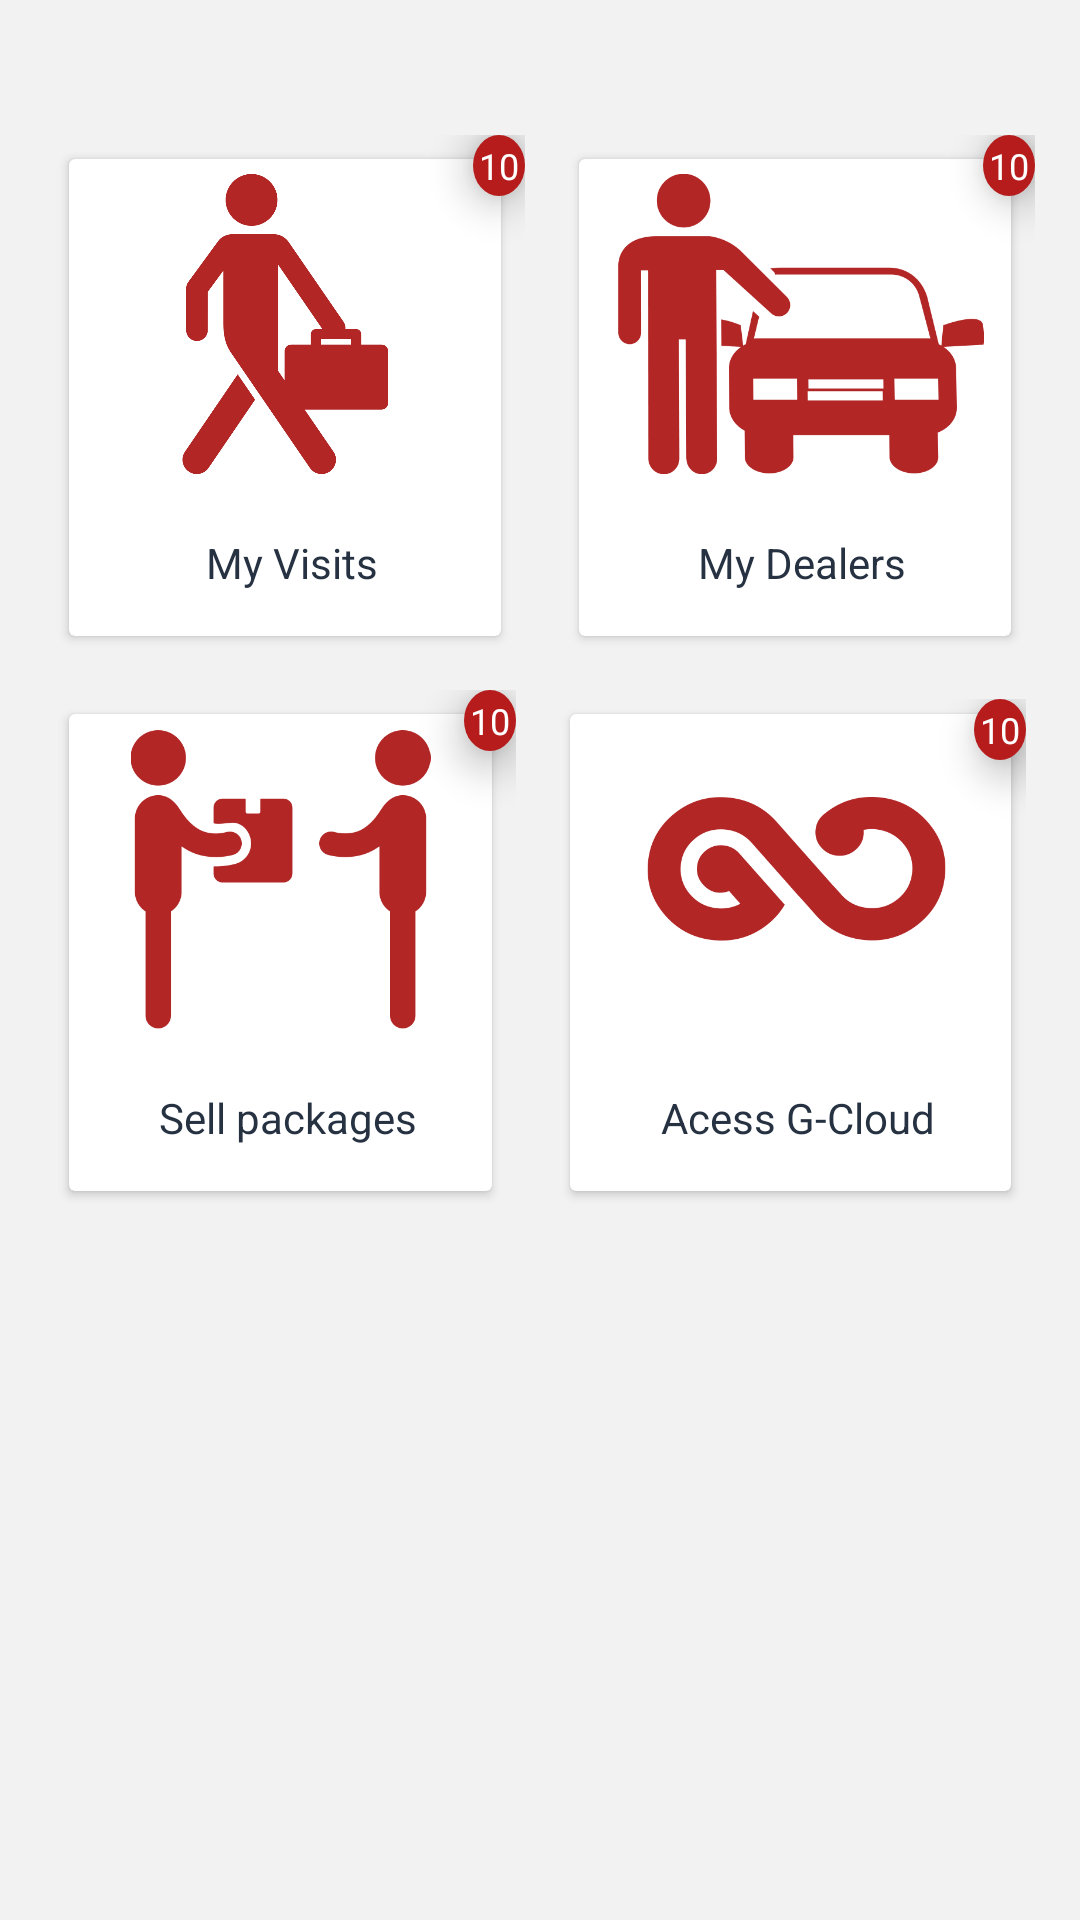

Write the Android layout XML for this screen, with the resource values it uses.
<!-- AndroidManifest.xml: application theme AppCompatNoActionBarTheme -->
<!-- res/layout/landingdboard.xml -->
<?xml version="1.0" encoding="utf-8"?>
<RelativeLayout xmlns:android="http://schemas.android.com/apk/res/android"
    android:id="@+id/layout"
    android:layout_width="match_parent"
    android:layout_height="match_parent"
    android:background="#F2F2F2"
    android:orientation="vertical">


<LinearLayout
    android:layout_width="wrap_content"
    android:layout_height="wrap_content"
    android:layout_marginTop="20dp"
    android:orientation="vertical"
  >
    <LinearLayout
        android:layout_width="match_parent"
        android:layout_height="wrap_content"
        android:layout_marginLeft="10dp"
        android:layout_marginRight="10dp"
        android:layout_marginTop="20dp"
        android:layout_weight="1"
        android:orientation="horizontal"
        android:weightSum="2"
        >

        <RelativeLayout
            android:layout_width="0dp"
            android:layout_height="wrap_content"
            android:layout_margin="@dimen/margin_small"
            android:layout_weight="1">

            <TextView
                android:id="@+id/tv_count_mv"
                style="@style/TextStyleNormal"
                android:layout_width="wrap_content"
                android:layout_height="wrap_content"
                android:layout_alignParentRight="true"
                android:background="@drawable/counter_view"
                android:elevation="9dp"
                android:gravity="center"
                android:padding="2dp"
                android:text="10"
                android:textColor="@color/textColorPrimary" />


            <android.support.v7.widget.CardView
                android:layout_width="match_parent"
                android:layout_height="wrap_content"
                android:layout_margin="@dimen/margin_medium"
                android:layout_weight="1"
                android:background="@drawable/utility_border"
                android:elevation="3dp">
        <LinearLayout
            android:id="@+id/lay_visited"
            android:layout_width="wrap_content"
            android:layout_height="wrap_content"
            android:orientation="vertical"
            android:padding="5dp">


            <ImageView
                android:id="@+id/nav_my_visits"
                android:layout_width="match_parent"
                android:layout_height="100dp"
                android:src="@drawable/my_visit" />


            <TextView
                android:id="@+id/myvisits"
                style="@style/TextStyleLarge"
                android:layout_width="match_parent"
                android:layout_height="wrap_content"
                android:layout_marginBottom="10dp"
                android:layout_marginTop="20dp"
                android:gravity="center"
                android:text="My Visits" />
        </LinearLayout>
</android.support.v7.widget.CardView>

        </RelativeLayout>

        <RelativeLayout
            android:layout_width="0dp"
            android:layout_height="wrap_content"
            android:layout_margin="@dimen/margin_small"
            android:layout_weight="1"
            android:onClick="onMyDealers">

            <TextView
                android:id="@+id/tv_count_md"
                style="@style/TextStyleNormal"
                android:layout_width="wrap_content"
                android:layout_height="wrap_content"
                android:layout_alignParentRight="true"
                android:background="@drawable/counter_view"
                android:elevation="9dp"
                android:gravity="center"
                android:padding="2dp"
                android:text="10"
                android:textColor="@color/textColorPrimary" />
        <android.support.v7.widget.CardView
            android:layout_width="wrap_content"
            android:layout_height="wrap_content"
            android:layout_margin="@dimen/margin_medium"
            android:layout_weight="1"
            android:background="@drawable/utility_border"
            android:elevation="3dp"

            android:onClick="onMyDealers"
           >
        <LinearLayout
            android:id="@+id/my_dealer_layout"
            android:layout_width="wrap_content"
            android:layout_height="wrap_content"
            android:orientation="vertical"
            android:padding="5dp"
            >

        <ImageView
            android:id="@+id/my_dealers"
            android:layout_width="match_parent"
            android:layout_height="100dp"
            android:layout_marginLeft="4dp"
            android:src="@drawable/my_dealers" />

            <TextView
                android:id="@+id/mydealers"
                style="@style/TextStyleLarge"
                android:layout_width="match_parent"
                android:layout_height="wrap_content"
                android:layout_marginBottom="10dp"
                android:layout_marginTop="20dp"
                android:gravity="center"
                android:text="My Dealers" />
        </LinearLayout>
        </android.support.v7.widget.CardView>
        </RelativeLayout>
   </LinearLayout>

    <LinearLayout
        android:layout_width="match_parent"
        android:layout_height="wrap_content"
        android:layout_marginLeft="10dp"
        android:layout_marginRight="10dp"

        android:orientation="horizontal"
        android:weightSum="2"

       >

        <RelativeLayout
            android:layout_width="0dp"
            android:layout_height="wrap_content"
            android:layout_margin="@dimen/margin_small"
            android:layout_weight="1">

            <TextView
                android:id="@+id/tv_count_sp"
                style="@style/TextStyleNormal"
                android:layout_width="wrap_content"
                android:layout_height="wrap_content"
                android:layout_alignParentRight="true"
                android:background="@drawable/counter_view"
                android:elevation="9dp"
                android:gravity="center"
                android:padding="2dp"
                android:text="10"
                android:textColor="@color/textColorPrimary" />
        <android.support.v7.widget.CardView
            android:layout_width="match_parent"
            android:layout_height="wrap_content"
            android:layout_margin="@dimen/margin_medium"
            android:background="@drawable/utility_border"


            android:elevation="3dp">

    <LinearLayout
        android:layout_width="wrap_content"
        android:layout_height="wrap_content"
        android:orientation="vertical"
        android:padding="5dp"
       >
        <ImageView
            android:id="@+id/sell_packg"
            android:layout_width="match_parent"
            android:layout_height="100dp"
            android:src="@drawable/sell_package"

            />

        <TextView
            android:id="@+id/selpckg"
            style="@style/TextStyleLarge"
            android:layout_width="match_parent"
            android:layout_height="wrap_content"
            android:layout_marginBottom="10dp"
            android:layout_marginTop="20dp"
            android:gravity="center"
            android:text="Sell packages" />
    </LinearLayout>
        </android.support.v7.widget.CardView>
        </RelativeLayout>

        <RelativeLayout
            android:layout_width="0dp"
            android:layout_height="wrap_content"
            android:layout_margin="@dimen/margin_medium"
            android:layout_weight="1">

            <TextView
                android:id="@+id/tv_count_ag"
                style="@style/TextStyleNormal"
                android:layout_width="wrap_content"
                android:layout_height="wrap_content"
                android:layout_alignParentRight="true"
                android:background="@drawable/counter_view"
                android:elevation="9dp"
                android:gravity="center"
                android:padding="2dp"
                android:text="10"
                android:textColor="@color/textColorPrimary" />
        <android.support.v7.widget.CardView
            android:layout_width="match_parent"
            android:layout_height="wrap_content"
            android:layout_margin="@dimen/margin_small"
            android:layout_weight="1"
            android:background="@drawable/utility_border"
            android:onClick="onGcloud">
        <LinearLayout
            android:layout_width="wrap_content"
            android:layout_height="wrap_content"
            android:orientation="vertical"
            android:padding="5dp"
         >
        <ImageView
            android:id="@+id/acess_gcloud"
            android:layout_width="match_parent"
            android:layout_height="100dp"
            android:layout_marginLeft="4dp"
            android:src="@drawable/gcloud"

           />

            <TextView
                android:id="@+id/gcloud"
                style="@style/TextStyleLarge"
                android:layout_width="match_parent"
                android:layout_height="wrap_content"
                android:layout_marginBottom="10dp"
                android:layout_marginTop="20dp"
                android:gravity="center"
                android:text="Acess G-Cloud" />
        </LinearLayout>
        </android.support.v7.widget.CardView>
        </RelativeLayout>

    </LinearLayout>
</LinearLayout>
   
    <LinearLayout
        android:id="@+id/layoutRecycle"
        android:layout_width="match_parent"
        android:layout_height="match_parent"
        android:background="@color/translucent_white"
        android:gravity="bottom|right"
        android:visibility="gone">

        <android.support.v7.widget.RecyclerView
            android:id="@+id/recycle"
            android:layout_width="wrap_content"
            android:layout_height="wrap_content"
            android:layout_gravity="right|bottom"
            android:layout_marginBottom="100dp" />

    </LinearLayout>


</RelativeLayout>
<!-- resources referenced by this layout -->
<resources>
  <color name="textColorPrimary">@color/white</color>
  <color name="translucent_white">#DDFFFFFF</color>
  <dimen name="margin_medium">8dp</dimen>
  <dimen name="margin_small">5dp</dimen>
  <!-- drawable counter_view (drawable) -->
  <?xml version="1.0" encoding="utf-8"?>
  <layer-list xmlns:android="http://schemas.android.com/apk/res/android">
      <item>
          <shape android:shape="oval">
              <solid android:color="@color/colorPrimary" />
          </shape>
      </item>
      <item
          android:bottom="15dp"
          android:drawable="@color/colorPrimary"
          android:left="15dp"
          android:right="15dp"
          android:top="15dp" />
  </layer-list>
  <!-- drawable utility_border (drawable) -->
  <?xml version="1.0" encoding="utf-8"?>
  <shape xmlns:android="http://schemas.android.com/apk/res/android"
      android:shape="rectangle">
  
  
      <corners
          android:radius="2dp"
          android:topRightRadius="0dp"
          android:bottomRightRadius="0dp"
          android:bottomLeftRadius="0dp" />
      <stroke
          android:width="3dp"
          android:color="@color/cardview_shadow_start_color" />
  </shape>
  <style name="TextStyleLarge">
          <item name="android:color">@color/textColor</item>
          <item name="android:textColor">@color/textColor</item>
          <item name="android:textColorHint">@color/hintColor</item>
          <item name="android:textColorHighlight">@color/hintColor</item>
  
          
          <item name="android:textSize">@dimen/text_size_large</item>
          <item name="android:paddingLeft">@dimen/pedding_small</item>
          <item name="android:textCursorDrawable">@null</item>
          <item name="android:gravity">left|center_vertical</item>
          <item name="android:imeOptions">actionDone</item>
          <item name="android:textAppearance">@style/TextAppearance.FontPath</item>
          
      </style>
  <style name="TextStyleNormal">
          <item name="android:color">@color/textColor</item>
          <item name="android:textColor">@color/textColor</item>
          <item name="android:textColorHint">@color/hintColor</item>
          <item name="android:textColorHighlight">@color/hintColor</item>
  
          
          <item name="android:textSize">@dimen/text_size_normal</item>
          <item name="android:paddingLeft">@dimen/pedding_small</item>
          <item name="android:textCursorDrawable">@null</item>
          <item name="android:gravity">left|center_vertical</item>
          <item name="android:imeOptions">actionDone</item>
          <item name="android:textAppearance">@style/TextAppearance.FontPath</item>
          
      </style>
  <color name="white">#FFFFFFFF</color>
  <color name="colorPrimary">#B71C1C</color>
  <color name="textColor">#263242</color>
  <color name="hintColor">#AEAEAE</color>
  <dimen name="text_size_large">14sp</dimen>
  <dimen name="pedding_small">5dp</dimen>
  <style name="TextAppearance.FontPath" parent="android:TextAppearance">
          
          
      </style>
  <dimen name="text_size_normal">12sp</dimen>
  <color name="colorAccent">#b22626</color>
  <color name="colorPrimaryDark">#A62828</color>
  <color name="windowBackground">@color/white</color>
</resources>
